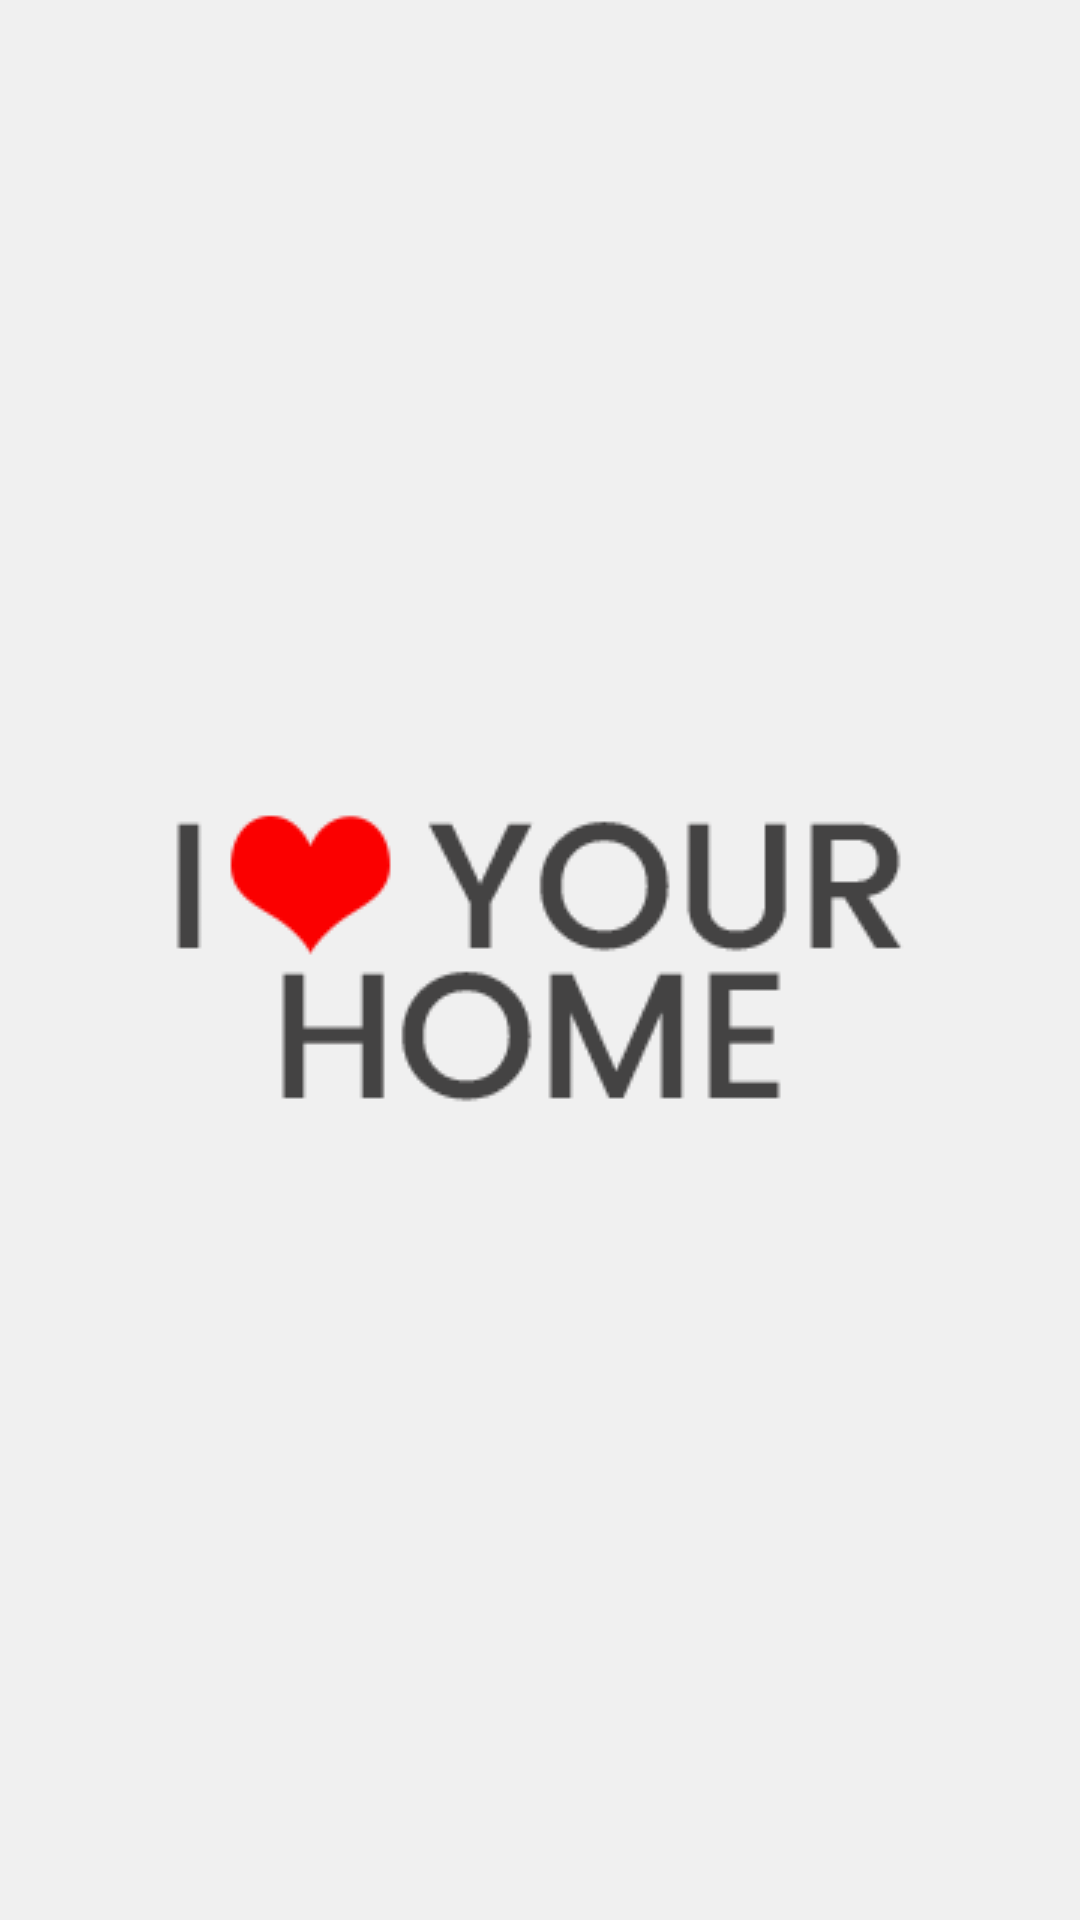

Produce the Android XML layout that renders to this screen, including the resource entries it uses.
<!-- AndroidManifest.xml: activity theme AppTheme.NoActionBar -->
<!-- res/layout/activity_splash.xml -->
<?xml version="1.0" encoding="utf-8"?>
<LinearLayout xmlns:android="http://schemas.android.com/apk/res/android"
android:layout_width="match_parent"
android:layout_height="match_parent" android:background="#f0f0f0"
android:layout_gravity="center"
android:id="@+id/lin_lay"
android:gravity="center"
android:orientation="vertical" >

    <ImageView
        android:id="@+id/splash"
        android:layout_width="wrap_content"
        android:layout_height="wrap_content"
        android:background="@drawable/splash1" />

</LinearLayout>
<!-- resources referenced by this layout -->
<resources>
  <!-- drawable splash1: png bitmap (drawable-v21, 6439 bytes) -->
  <style name="AppTheme.NoActionBar">
          <item name="windowActionBar">false</item>
          <item name="windowNoTitle">true</item>
      </style>
</resources>
